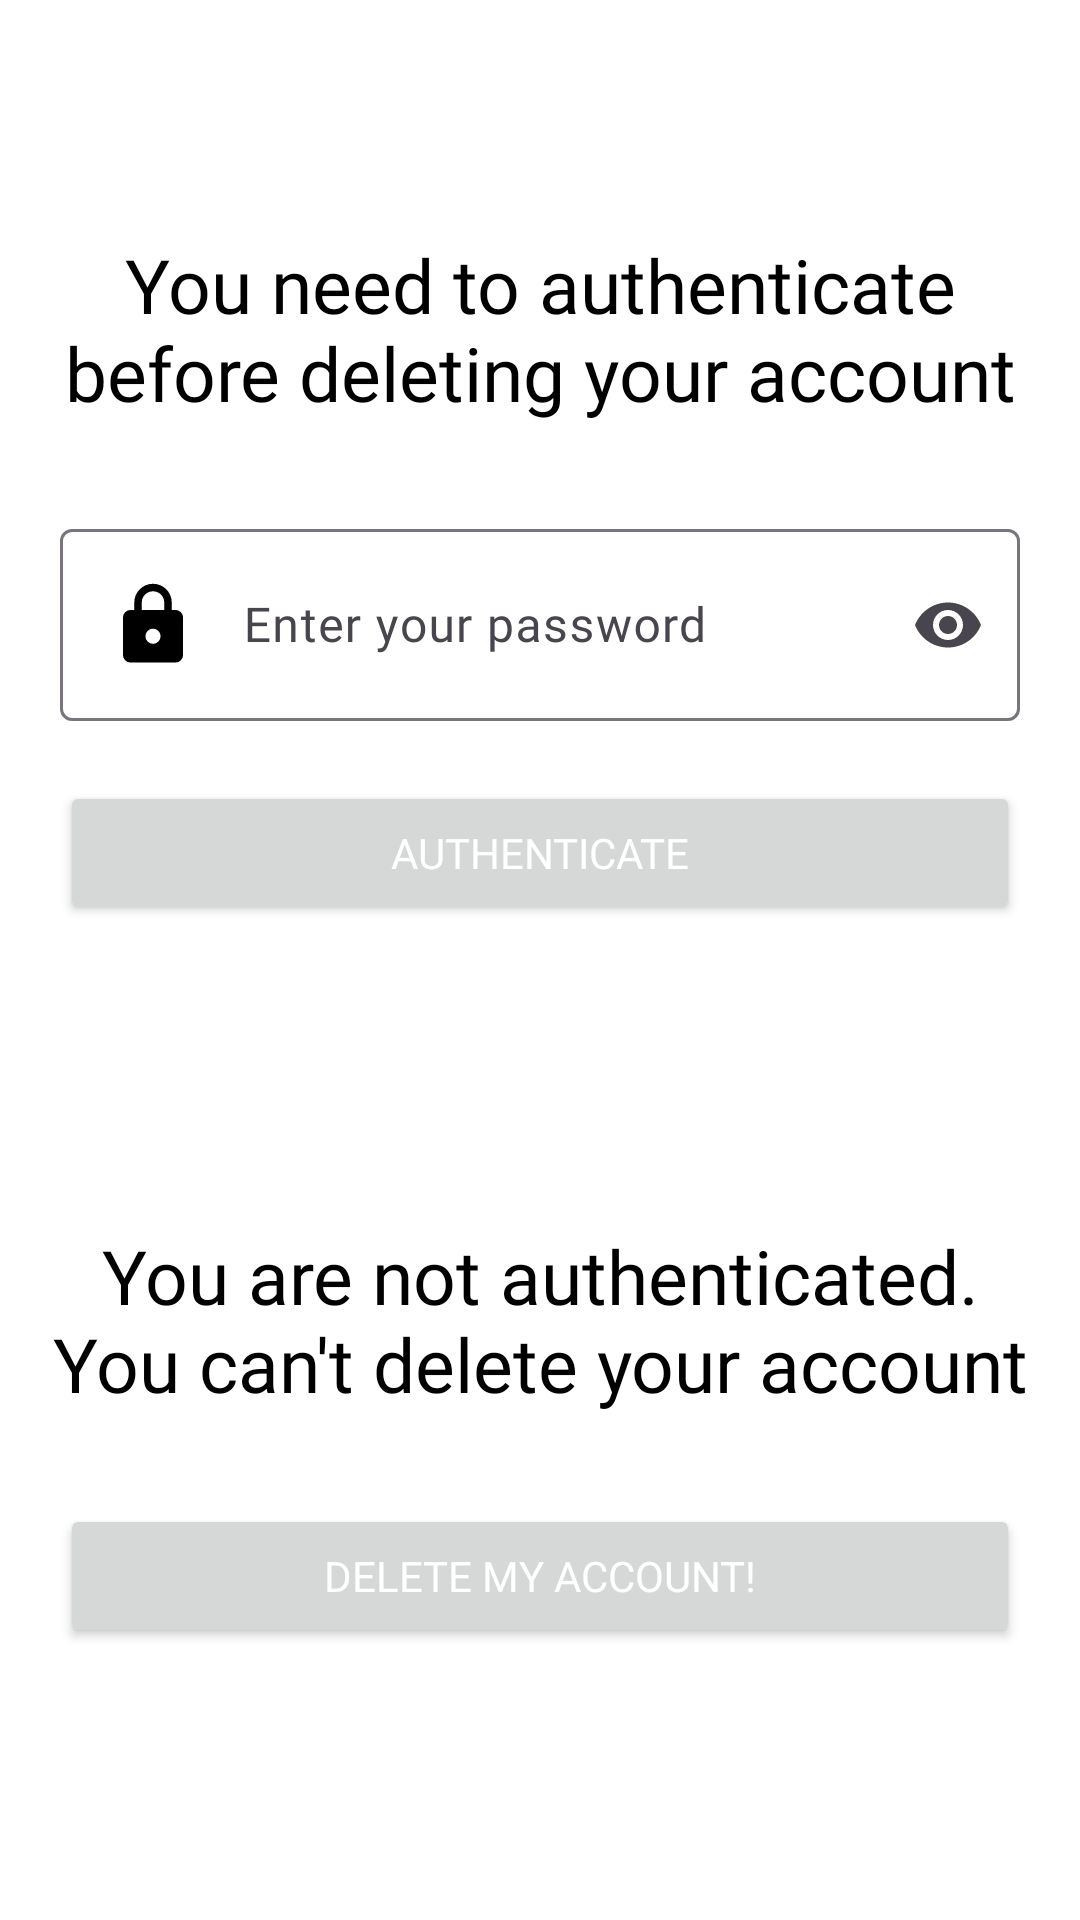

This screen was rendered from an Android layout file. Write that file and the resources it references.
<!-- AndroidManifest.xml: application theme Theme.InternApp -->
<!-- res/layout/activity_delete_user.xml -->
<?xml version="1.0" encoding="utf-8"?>
<androidx.constraintlayout.widget.ConstraintLayout xmlns:android="http://schemas.android.com/apk/res/android"
    xmlns:app="http://schemas.android.com/apk/res-auto"
    xmlns:tools="http://schemas.android.com/tools"
    android:layout_width="match_parent"
    android:id="@+id/parentConstraint"
    android:layout_height="match_parent"
    android:background="@color/white"
    tools:context=".MainDir.UpdateEmailActivity">

    <TextView
        android:id="@+id/deleteAccountTitle"
        android:layout_width="wrap_content"
        android:layout_height="wrap_content"
        android:layout_marginTop="68dp"
        android:textColor="@color/black"
        android:fontFamily="@font/montserrat"
        android:padding="10sp"
        android:text="You need to authenticate before deleting your account"
        android:textAlignment="center"
        android:textSize="25sp"
        app:layout_constraintEnd_toEndOf="parent"
        app:layout_constraintHorizontal_bias="1.0"
        app:layout_constraintStart_toStartOf="parent"
        app:layout_constraintTop_toTopOf="parent" />


    <com.google.android.material.textfield.TextInputLayout
        android:id="@+id/layout_password"
        android:layout_width="match_parent"
        android:layout_height="wrap_content"
        android:layout_margin="20dp"
        app:endIconMode="password_toggle"
        app:layout_constraintEnd_toEndOf="parent"
        app:layout_constraintHorizontal_bias="0.5"
        app:layout_constraintStart_toStartOf="parent"
        app:layout_constraintTop_toBottomOf="@id/deleteAccountTitle">

        <com.google.android.material.textfield.TextInputEditText
            android:id="@+id/password"
            android:layout_width="match_parent"
            android:layout_height="wrap_content"
            android:drawableStart="@drawable/ic_password"
            android:fontFamily="@font/montserrat"
            android:drawablePadding="15sp"
            android:hint="Enter your password"
            android:inputType="textPassword"
            android:textColor="@color/black" />
    </com.google.android.material.textfield.TextInputLayout>

    <Button
        android:id="@+id/deleteAccountAuth"
        android:layout_width="match_parent"
        android:layout_height="wrap_content"
        android:layout_margin="20dp"
        android:text="Authenticate"
        android:textColor="@color/white"
        app:layout_constraintEnd_toEndOf="parent"
        android:fontFamily="@font/montserrat"
        app:layout_constraintHorizontal_bias="0.5"
        app:layout_constraintStart_toStartOf="parent"
        app:layout_constraintTop_toBottomOf="@+id/layout_password" />

    <ProgressBar
        android:id="@+id/progressBar"
        android:layout_width="wrap_content"
        android:layout_height="wrap_content"
        android:visibility="gone"
        app:layout_constraintBottom_toBottomOf="parent"
        app:layout_constraintEnd_toEndOf="parent"
        app:layout_constraintHorizontal_bias="0.5"
        app:layout_constraintStart_toStartOf="parent"
        app:layout_constraintTop_toTopOf="parent"
        app:layout_constraintVertical_bias="0.5" />

    <TextView
        android:id="@+id/titleDeleteAccountAuth"
        android:layout_width="wrap_content"
        android:layout_height="wrap_content"
        android:fontFamily="@font/montserrat"
        android:layout_marginTop="90dp"
        android:textColor="@color/black"
        android:padding="10sp"
        android:text="You are not authenticated. You can't delete your account"
        android:textAlignment="center"
        android:textSize="25sp"
        app:layout_constraintEnd_toEndOf="parent"
        app:layout_constraintHorizontal_bias="0.5"
        app:layout_constraintStart_toStartOf="parent"
        app:layout_constraintTop_toBottomOf="@+id/deleteAccountAuth" />

    <Button
        android:id="@+id/deleteAccountBtn"
        android:layout_width="match_parent"
        android:layout_height="wrap_content"
        android:layout_margin="20dp"
        android:text="Delete my account!"
        android:textColor="@color/white"
        android:fontFamily="@font/montserrat"
        app:layout_constraintEnd_toEndOf="parent"
        app:layout_constraintHorizontal_bias="0.5"
        app:layout_constraintStart_toStartOf="parent"
        app:layout_constraintTop_toBottomOf="@+id/titleDeleteAccountAuth" />


</androidx.constraintlayout.widget.ConstraintLayout>
<!-- resources referenced by this layout -->
<resources>
  <color name="black">#FF000000</color>
  <color name="white">#FFFFFFFF</color>
  <!-- drawable ic_password (drawable) -->
  <vector android:height="30dp" android:viewportHeight="327"
      android:viewportWidth="327" android:width="30dp" xmlns:android="http://schemas.android.com/apk/res/android">
      <path android:fillColor="#000000" android:pathData="M245.25,109.05H231.63V81.82C231.63,44.23 201.13,13.73 163.55,13.73C125.96,13.73 95.46,44.23 95.46,81.82V109.05H81.84C66.86,109.05 54.61,121.31 54.61,136.28V272.46C54.61,287.44 66.86,299.69 81.84,299.69H245.25C260.23,299.69 272.49,287.44 272.49,272.46V136.28C272.49,121.31 260.23,109.05 245.25,109.05ZM163.55,231.61C148.57,231.61 136.31,219.35 136.31,204.37C136.31,189.39 148.57,177.14 163.55,177.14C178.53,177.14 190.78,189.39 190.78,204.37C190.78,219.35 178.53,231.61 163.55,231.61ZM122.69,109.05V81.82C122.69,59.21 140.94,40.96 163.55,40.96C186.15,40.96 204.4,59.21 204.4,81.82V109.05H122.69Z"/>
  </vector>
  <style name="Theme.InternApp" parent="Base.Theme.InternApp" />
  <style name="Base.Theme.InternApp" parent="Theme.Material3.DayNight.NoActionBar">
          
          <item name="colorPrimary">@color/blue</item>
          <item name="android:navigationBarColor">@android:color/transparent</item>
  
  
          
      </style>
  <color name="blue">#458EE3</color>
</resources>
